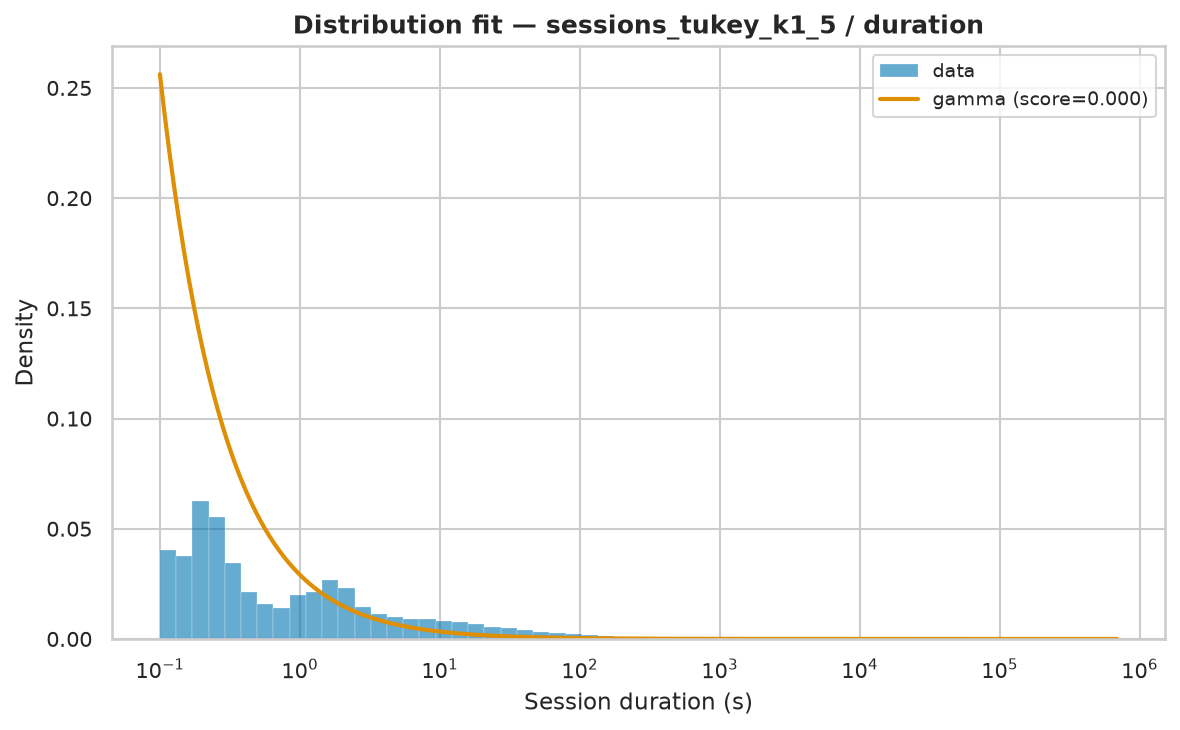

The table this chart was drawn from, first rows:
name	score	bootstrap_score	bootstrap_pass	loc	scale	arg
gamma	1.2525390850129112e-06	0.6	True	0.001	277193	(np.float64(0.059178796530197364),)
fisk	9.154122071506618e-07	0.3	True	0.001	109.5	(np.float64(0.6511116566340915),)
lognorm	9.523064325749446e-07	0.1	True	-0.02238	115.5	(np.float64(2.766554868001321),)
lomax	9.278343137137409e-07	0.0	False	0.001	30.45	(np.float64(0.4876854108678103),)
pareto	9.278344265884833e-07	0.0	False	-30.45	30.45	(np.float64(0.48768603501175717),)
genpareto	9.278347549699777e-07	0.0	False	0.001	62.44	(np.float64(2.050499345293427),)
weibull_min	1.514342312546419e-06	0.0	False	0.001	8131	(np.float64(0.2900695661998644),)
expon	2.0721797707477513e-06	0.0	False	0.001	6856	()
